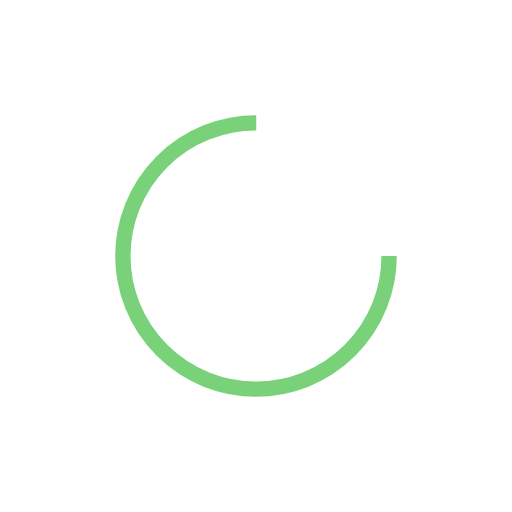
t = 0.00 s
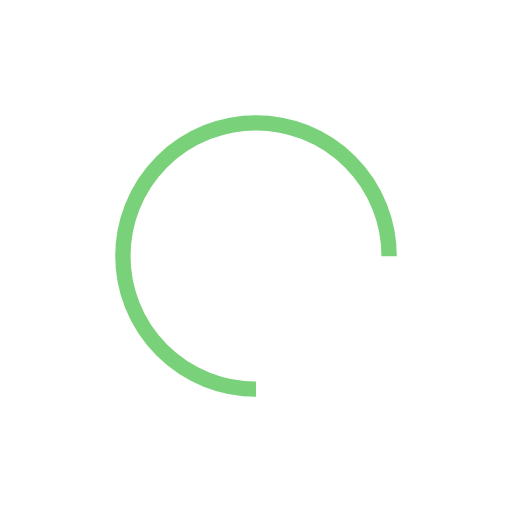
t = 0.25 s
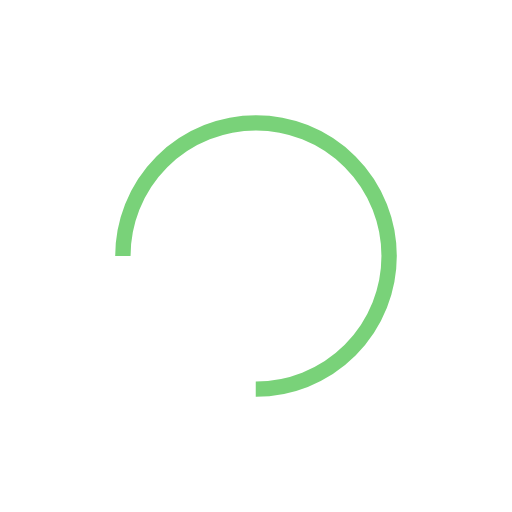
t = 0.50 s
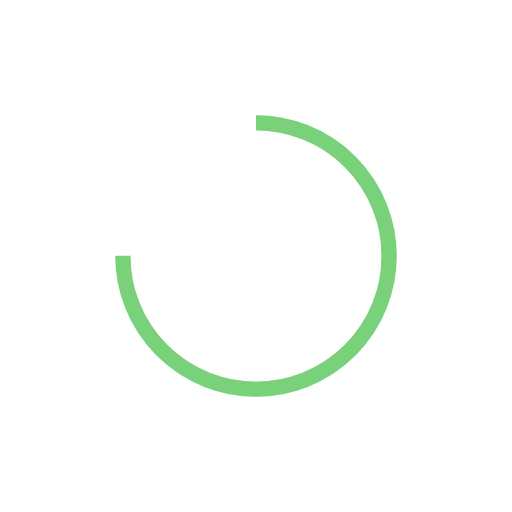
t = 0.75 s

The animated SVG that drew these frames (rendered in a browser with its animation timeline set to each time). Animation: 1 SMIL element (animateTransform=1); one cycle of 1.00 s, repeats indefinitely.

<?xml version="1.0" encoding="utf-8"?>
<svg xmlns="http://www.w3.org/2000/svg" xmlns:xlink="http://www.w3.org/1999/xlink" style="margin: auto; background: none; display: block; shape-rendering: auto;" width="200px" height="200px" viewBox="0 0 100 100" preserveAspectRatio="xMidYMid">
<circle cx="50" cy="50" fill="none" stroke="#79d279" stroke-width="3" r="26" stroke-dasharray="122.52211349000194 42.840704496667314">
  <animateTransform attributeName="transform" type="rotate" repeatCount="indefinite" dur="1s" values="0 50 50;360 50 50" keyTimes="0;1"></animateTransform>
</circle>
<!-- [ldio] generated by https://loading.io/ --></svg>